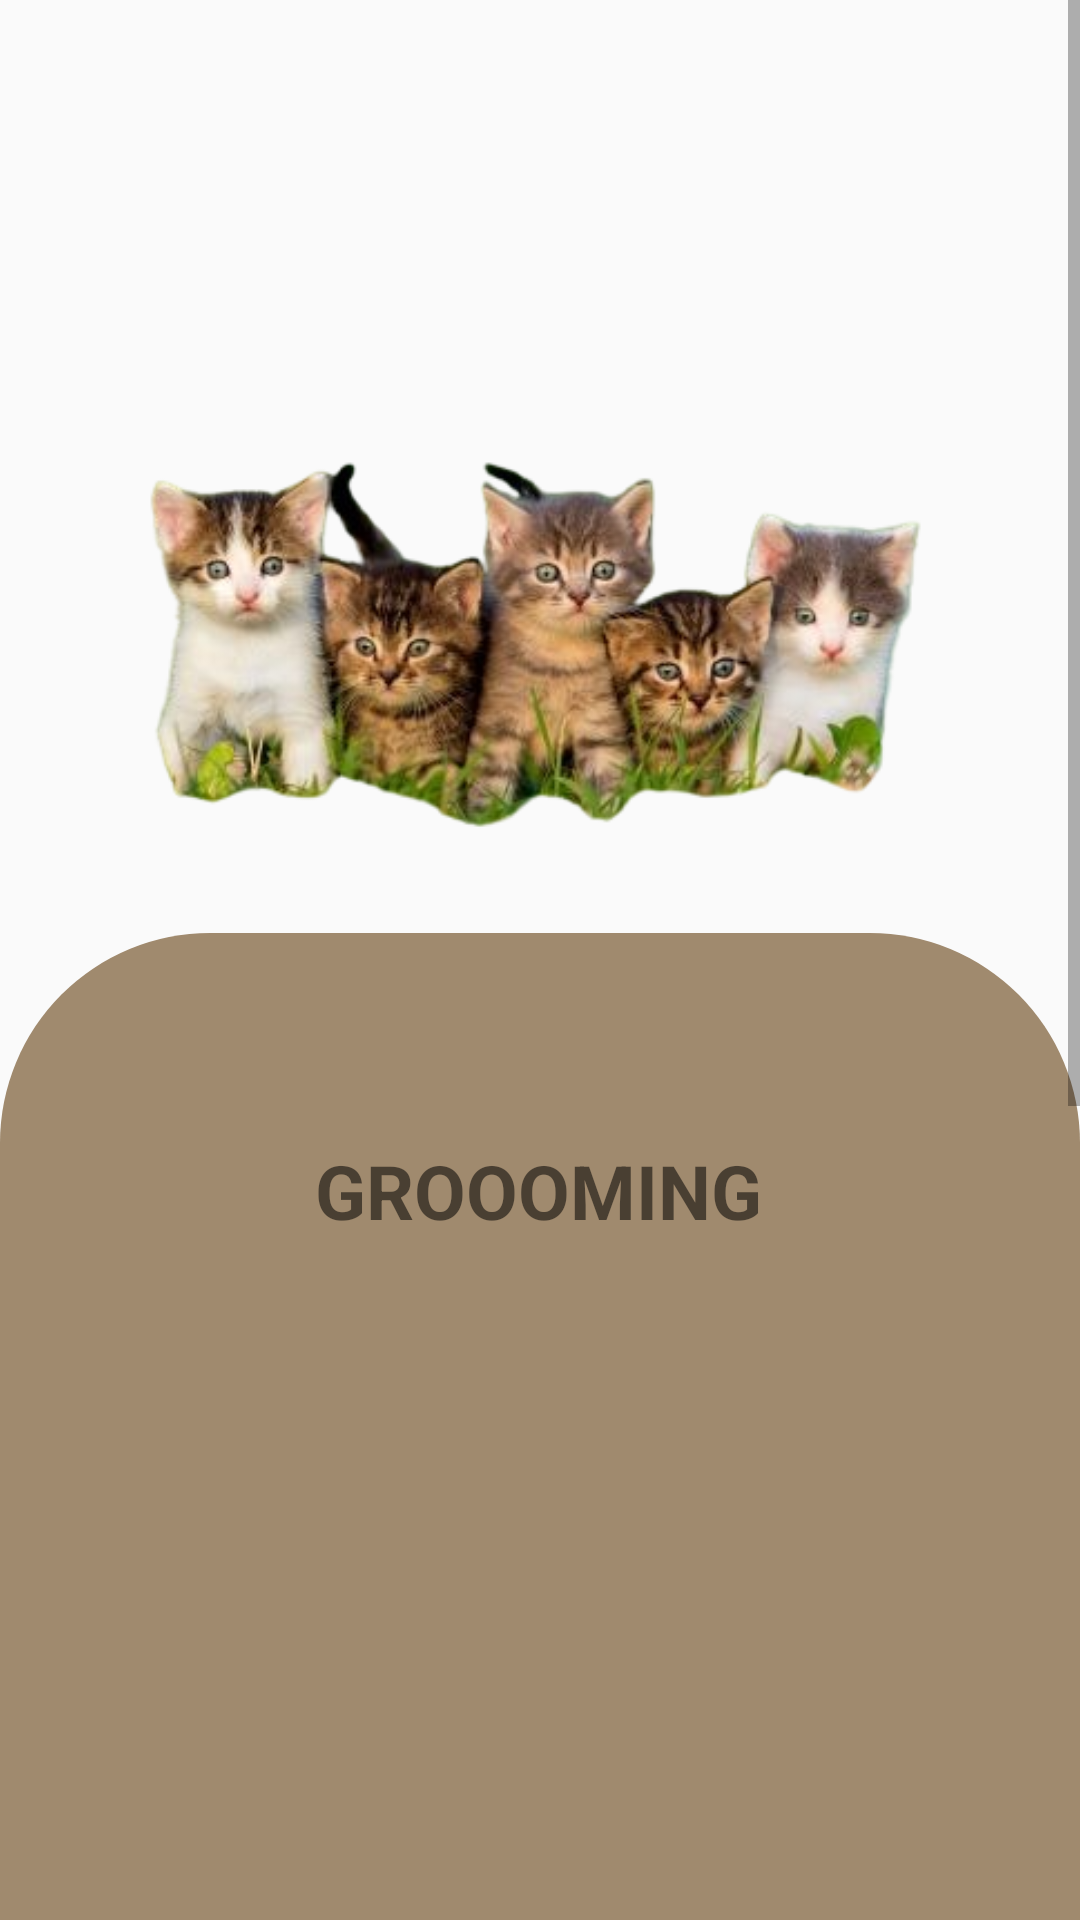

Reconstruct the res/layout file that produces this screen, plus the resources it refers to.
<!-- AndroidManifest.xml: application theme Base.Theme.PetCo -->
<!-- res/layout/activity_cats_grooming.xml -->
<?xml version="1.0" encoding="utf-8"?>
<ScrollView xmlns:android="http://schemas.android.com/apk/res/android"
    xmlns:app="http://schemas.android.com/apk/res-auto"
    xmlns:tools="http://schemas.android.com/tools"
    android:layout_width="match_parent"
    android:layout_height="match_parent"
    tools:context=".CATSCATEGORY.CatsGrooming">


    <androidx.constraintlayout.widget.ConstraintLayout
        android:layout_width="match_parent"
        android:layout_height="match_parent">

        <ImageView
            android:id="@+id/imageView2"
            android:layout_width="match_parent"
            android:layout_height="200dp"
            android:layout_marginTop="100dp"
            android:layout_marginBottom="11dp"
            android:src="@drawable/fourcats"
            app:layout_constraintBottom_toTopOf="@+id/view2"
            app:layout_constraintEnd_toEndOf="parent"
            app:layout_constraintHorizontal_bias="0.0"
            app:layout_constraintStart_toStartOf="parent"
            app:layout_constraintTop_toTopOf="parent"
            app:layout_constraintVertical_bias="1.0" />

        <View
            android:id="@+id/view2"
            android:layout_width="match_parent"
            android:layout_height="800dp"
            android:background="@drawable/viewcorner"
            app:layout_constraintBottom_toBottomOf="parent"
            app:layout_constraintEnd_toEndOf="parent"
            app:layout_constraintHorizontal_bias="0.0"
            app:layout_constraintStart_toStartOf="parent" />

        <TextView
            android:id="@+id/textView5"
            android:layout_width="wrap_content"
            android:layout_height="wrap_content"
            android:layout_marginTop="80dp"
            android:text="GROOOMING"
            android:textSize="25sp"
            android:textStyle="bold"
            app:layout_constraintEnd_toEndOf="parent"
            app:layout_constraintHorizontal_bias="0.498"
            app:layout_constraintStart_toStartOf="parent"
            app:layout_constraintTop_toBottomOf="@+id/imageView2" />


    </androidx.constraintlayout.widget.ConstraintLayout>



</ScrollView>
<!-- resources referenced by this layout -->
<resources>
  <!-- drawable fourcats: png bitmap (drawable, 114802 bytes) -->
  <!-- drawable viewcorner (drawable) -->
  <?xml version="1.0" encoding="utf-8"?>
  <shape xmlns:android="http://schemas.android.com/apk/res/android">
      <corners android:topLeftRadius="70dp"
          android:topRightRadius="70dp">
      </corners>
      <solid android:color="@color/midbrown">
      </solid>
  </shape>
  <style name="Base.Theme.PetCo" parent="Theme.AppCompat.Light.NoActionBar">
          
          <item name="windowNoTitle">true</item>
      </style>
  <color name="midbrown">#a08a6e</color>
</resources>
